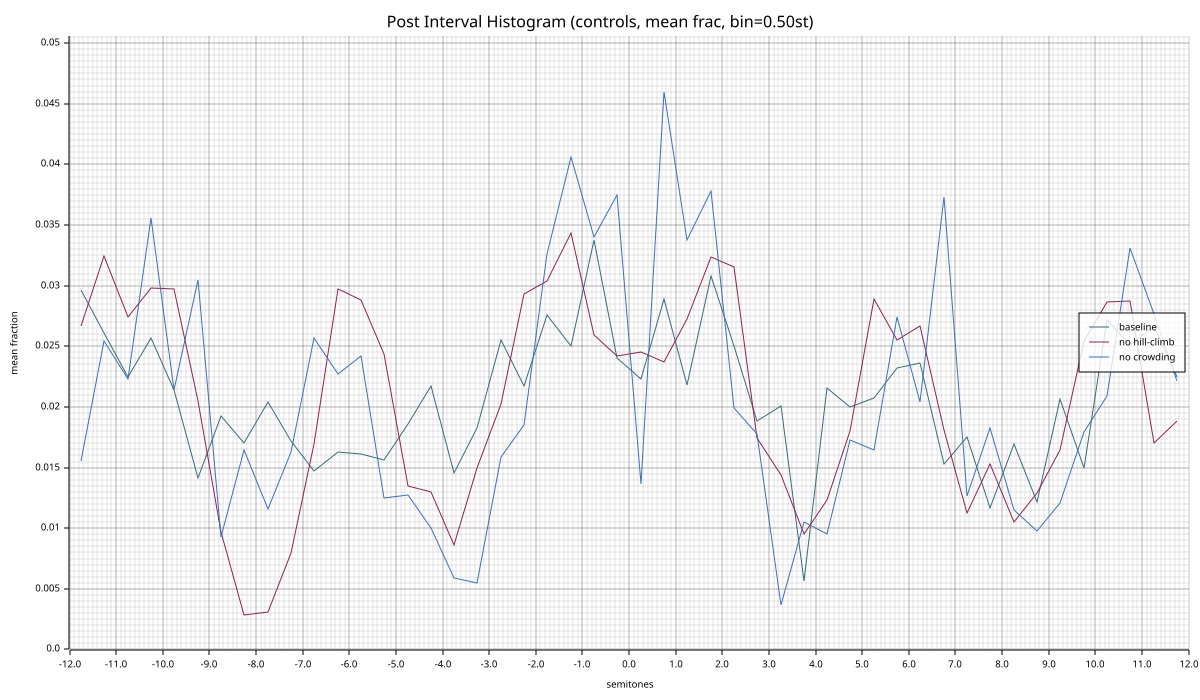

The table this chart was drawn from, first rows:
bin_center, baseline_mean, baseline_std, nohill_mean, nohill_std, norep_mean, norep_std
-11.75, 0.02968, 0.02831, 0.02669, 0.02504, 0.01556, 0.02647
-11.25, 0.02611, 0.01937, 0.03248, 0.02668, 0.02544, 0.03186
-10.75, 0.02248, 0.02151, 0.02745, 0.02413, 0.02229, 0.01805
-10.25, 0.02565, 0.01703, 0.02977, 0.02082, 0.0356, 0.03717
-9.75, 0.02143, 0.02233, 0.02975, 0.02949, 0.02139, 0.02008
-9.25, 0.01417, 0.009880, 0.02046, 0.02072, 0.03046, 0.03191
-8.75, 0.01921, 0.01731, 0.009722, 0.01255, 0.009236, 0.01103
-8.25, 0.01704, 0.0165, 0.002847, 0.005141, 0.01641, 0.02602
-7.75, 0.02039, 0.0215, 0.003102, 0.009251, 0.0116, 0.01723
-7.25, 0.01718, 0.01944, 0.007940, 0.01333, 0.01627, 0.02879
-6.75, 0.0147, 0.01458, 0.01697, 0.02031, 0.02567, 0.02595
-6.25, 0.01632, 0.01762, 0.02975, 0.0264, 0.02273, 0.02826
-5.75, 0.01611, 0.01899, 0.02884, 0.02292, 0.02417, 0.03685
-5.25, 0.01562, 0.01768, 0.02435, 0.02626, 0.01252, 0.02187
-4.75, 0.01863, 0.01562, 0.01345, 0.01359, 0.01276, 0.01738
-4.25, 0.02174, 0.01741, 0.01296, 0.01378, 0.01002, 0.01316
-3.75, 0.01454, 0.01563, 0.008657, 0.009462, 0.005856, 0.008951
-3.25, 0.01826, 0.01347, 0.015, 0.01792, 0.005463, 0.01074
-2.75, 0.02551, 0.02279, 0.02025, 0.01807, 0.01588, 0.02434
-2.25, 0.02169, 0.0195, 0.02935, 0.0197, 0.01854, 0.01787
-1.75, 0.02759, 0.01982, 0.03039, 0.01967, 0.03257, 0.04137
-1.25, 0.02505, 0.02398, 0.03435, 0.02369, 0.04065, 0.03773
-0.7500, 0.03375, 0.02005, 0.0259, 0.02066, 0.03398, 0.0246
-0.2500, 0.02403, 0.0161, 0.02419, 0.02051, 0.03748, 0.04343
0.2500, 0.02232, 0.01536, 0.02451, 0.02228, 0.01361, 0.02173
0.7500, 0.02891, 0.0225, 0.02368, 0.01654, 0.04595, 0.04074
1.25, 0.02178, 0.01797, 0.02729, 0.0171, 0.0338, 0.03294
1.75, 0.03076, 0.01853, 0.03234, 0.01917, 0.03782, 0.03359
2.25, 0.02502, 0.02003, 0.03155, 0.02103, 0.01991, 0.0194
2.75, 0.01887, 0.01366, 0.01741, 0.01379, 0.01773, 0.02559
3.25, 0.02012, 0.0165, 0.01442, 0.01272, 0.003657, 0.004760
3.75, 0.005671, 0.007432, 0.009491, 0.01027, 0.01049, 0.01597
4.25, 0.0216, 0.01378, 0.01231, 0.01424, 0.009560, 0.01426
4.75, 0.01998, 0.01418, 0.01806, 0.01698, 0.01729, 0.02212
5.25, 0.02076, 0.01743, 0.02891, 0.02434, 0.01646, 0.01678
5.75, 0.02317, 0.02026, 0.02553, 0.02297, 0.02741, 0.03664
6.25, 0.02359, 0.02826, 0.02671, 0.02221, 0.02044, 0.0207
6.75, 0.01525, 0.01415, 0.01812, 0.0184, 0.03732, 0.04528
7.25, 0.01755, 0.02418, 0.01127, 0.01206, 0.01264, 0.01846
7.75, 0.01167, 0.01289, 0.01528, 0.02134, 0.01826, 0.02922
8.25, 0.01692, 0.02238, 0.01049, 0.0161, 0.01153, 0.0193
8.75, 0.0122, 0.01398, 0.01287, 0.01181, 0.009745, 0.01891
9.25, 0.02069, 0.01624, 0.01646, 0.01359, 0.01208, 0.01761
9.75, 0.01495, 0.01456, 0.02546, 0.01709, 0.01796, 0.02873
10.25, 0.02713, 0.01624, 0.02866, 0.02052, 0.0209, 0.0219
10.75, 0.02509, 0.01593, 0.0287, 0.01962, 0.0331, 0.03591
11.25, 0.02669, 0.02069, 0.01701, 0.01366, 0.02766, 0.0282
11.75, 0.02243, 0.0206, 0.01882, 0.02185, 0.02213, 0.0305
